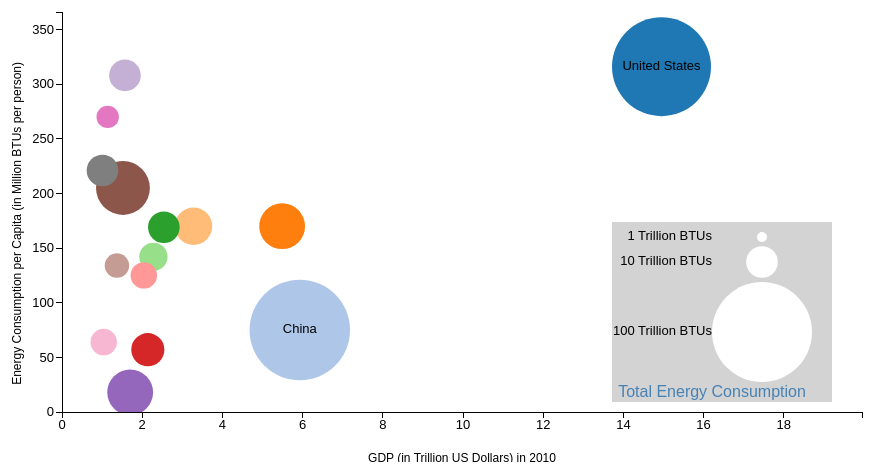
D3 v3 page, settled after 480 driven frames (8 s of simulated time); the page loaded 1 data file(s).


// ── scatterplot.js
/* ----------------------------------------------------------------------------
Celine Peña
CMPS 165
scatterplot.js
-----------------------------------------------------------------------------*/ 

//Define Margin
//defines width and height as the inner dimensions of the chart area. width and height are total size of the canvas minus the margin space
    var margin = {left: 80, right: 80, top: 50, bottom: 50 }, 
        width = 960 - margin.left - margin.right,
        height = 500 - margin.top - margin.bottom;

//Define Color, categorical colors, category20 means there are 20 options total
    var colors = d3.scale.category20();

//Define Scales   
    var xScale = d3.scale.linear()
        .domain([0, 16]) 			//redefined after the data is loaded
        .range([0, width]); 

    var yScale = d3.scale.linear()
        .domain([0, 450]) 			// redefined after the data is loaded
        .range([height, 0]);

//Define Axis
    var xAxis = d3.svg.axis().scale(xScale).orient("bottom").tickPadding(2); //xAxis is on the bottom of the graph
    var yAxis = d3.svg.axis().scale(yScale).orient("left").tickPadding(2);	//yAxis is on the left of the graph

//Define zoom
	var zoom = d3.behavior.zoom()
    	.x(xScale)
    	.y(yScale)
    	.scaleExtent([1, 32])
    	.on("zoom", zoomed); //calls zoomed function when user zooms on the graph

//Define SVG, acts as canvas to put graph onto
      var svg = d3.select("body")
	  	.call(zoom)			//allows the user to zoom in on the graph
        .append("svg")
        .attr("width", width + margin.left + margin.right)
        .attr("height", height + margin.top + margin.bottom)
        .append("g")
        .attr("transform", "translate(" + margin.left + "," + margin.top + ")");

//clip path so the circles don't move below the axes
	svg.append("clipPath")
		.attr("id", "chart-area")
		.append("rect")
		.attr("x", 0)
		.attr("y", 0)
		.attr("width", width)
		.attr("height", height);

//Function zoomed
	function zoomed() {
  		svg.select(".x.axis").call(xAxis); //changes the x axis when the user zooms
  		svg.select(".y.axis").call(yAxis); //changes the y axis when the user zooms
		svg.selectAll(".dot").attr("r", function(d) { return Math.sqrt(d.total)/.2; }) //updates the circles when zoomed
        .attr("cx", function(d) {return xScale(d.gdp);})
        .attr("cy", function(d) {return yScale(d.epc);})
		svg.selectAll(".text").attr("x", function(d) {return xScale(d.gdp);}) //updates the country names when zoomed, moves with the circles (EXTRA CREDIT)
        .attr("y", function(d) {return yScale(d.epc);});
	}

    
//Get Data
	d3.csv("scatterdata.csv", function(error, scatterdataset){ //invokes the d3.csv request to get data
    	scatterdataset.forEach(function(d) { 
        d.country = d.country; //set values from .csv file
		d.gdp = +d.gdp;
		d.population = +d.population;
		d.epc = +d.epc;
		d.total = +d.total;
    });
    
//Define domain for xScale and yScale after the data is loaded 
   		xScale.domain([0, d3.max(scatterdataset, function(d) {return d.gdp + 5; })]);
   		yScale.domain([0, d3.max(scatterdataset, function(d) {return d.epc + 50; })]);
		
//Draw Scatterplot
    svg.selectAll(".dot") 
        .data(scatterdataset)
        .enter().append("circle") //adds circles to the graph
        .attr("class", "dot")
		.attr("clip-path", "url(#chart-area)") //clip path so circles don't move below the axes
        .attr("r", function(d) { return Math.sqrt(d.total)/.2; }) //set radius of circle
        .attr("cx", function(d) {return xScale(d.gdp);}) 		//set x position of circle
        .attr("cy", function(d) {return yScale(d.epc);})		//set y position of circle
        .style("fill", function (d) { return colors(d.country); }) //fill circle with color designated earlier
		.style("stroke", "none")									//no black outline on the circles
		.on("mouseover", function(d) { //on mouseover, should display tooltip that displays name, population, GDP, EPC and TOTAL
		
			//Get this bar's x/y values, then augment for the tooltip
			var xPosition = parseFloat(d3.select(this).attr("cx"));
			var yPosition = parseFloat(d3.select(this).attr("cy"));

			d3.select("#tooltip")
  				.style("left", xPosition + "px") //Update the tooltip position and value
  				.style("top", yPosition + "px")
  				.select("#country")
				.text(d.country);				//country name
			d3.select("#tooltip")
				.select("#population")
				.text("Population: " + d.population + " Million"); //population
			d3.select("#tooltip")
				.select("#gdp")
				.text("GDP: $" + d.gdp + " Trillion");				//GDP
			d3.select("#tooltip")
				.select("#epc")
				.text("EPC: " + d.epc + " Million BTUs");			//EPC
			d3.select("#tooltip")
				.select("#total")
				.text("Total: " + d.total + " Trillion BTUs");		//total energy consumption
		
			d3.select("#tooltip").classed("hidden", false);})       //Show the tooltip
		
		.on("mouseout", function() {								//when no longer hovering over the circle, should hide the tooltip
	
			d3.select("#tooltip").classed("hidden", true);

	});
		

 //Display Country Names
    svg.selectAll(".text")
        .data(scatterdataset) 
        .enter().append("text")
        .attr("class","text")
		.attr("clip-path", "url(#chart-area)") //clip path so the text doesn't move below the axes
        .style("text-anchor", "middle")
        .attr("x", function(d) {return xScale(d.gdp);})
        .attr("y", function(d) {return yScale(d.epc) + 3;})
        .style("fill", "black")
        .text(function (d) { if(d.total > 30) return d.country ; }); //name of each country displayed with the circle if over a certain value in order to make the graph clutter-free.

 //x-axis
    svg.append("g")
        .attr("class", "x axis")
        .attr("transform", "translate(0," + height + ")")
        .call(xAxis)
        .append("text")
        .attr("class", "label")
        .attr("y", 50)
        .attr("x", width/2)
        .style("text-anchor", "middle")
        .attr("font-size", "12px")
        .text("GDP (in Trillion US Dollars) in 2010");

 //y-axis
    svg.append("g")
        .attr("class", "y axis")
        .call(yAxis)
        .append("text")
        .attr("class", "label")
        .attr("transform", "rotate(-90)")
        .attr("y", -50)
        .attr("x", -50)
        .attr("dy", ".71em")
        .style("text-anchor", "end")
        .attr("font-size", "12px")
        .text("Energy Consumption per Capita (in Million BTUs per person)");

    
 //draw legend colored rectangles
    svg.append("rect")
        .attr("x", width-250)
        .attr("y", height-190)
        .attr("width", 220)
        .attr("height", 180)
        .attr("fill", "lightgrey")
        .style("stroke-size", "1px");

    svg.append("circle")
        .attr("r", 5)
        .attr("cx", width-100)
        .attr("cy", height-175)
        .style("fill", "white");
    
    svg.append("circle")
        .attr("r", 15.8)
        .attr("cx", width-100)
        .attr("cy", height-150)
        .style("fill", "white");

    svg.append("circle")
        .attr("r", 50)
        .attr("cx", width-100)
        .attr("cy", height-80)
        .style("fill", "white");

    svg.append("text")
        .attr("class", "label")
        .attr("x", width -150)
        .attr("y", height-172)
        .style("text-anchor", "end")
        .text(" 1 Trillion BTUs");

    svg.append("text")
        .attr("class", "label")
        .attr("x", width -150)
        .attr("y", height-147)
        .style("text-anchor", "end")
        .text(" 10 Trillion BTUs");

    svg.append("text")
        .attr("class", "label")
        .attr("x", width -150)
        .attr("y", height-77)
        .style("text-anchor", "end")
        .text(" 100 Trillion BTUs");
    
     svg.append("text")
        .attr("class", "label")
        .attr("x", width -150)
        .attr("y", height-15)
        .style("text-anchor", "middle")
        .style("fill", "steelblue") 
        .attr("font-size", "16px")
        .text("Total Energy Consumption"); 
})


### data: scatterdata.csv
country, gdp, population, epc, total
United States, 14.95, 312, 316, 98
China, 5.93, 1359, 75, 101
Japan, 5.49, 127, 170, 21
Germany, 3.28, 83, 170, 14
France, 2.54, 63, 169, 10
United Kingdom, 2.28, 62, 142, 8
Brazil, 2.14, 195, 57, 11
Italy, 2.04, 60, 125, 7
India, 1.70, 1205, 18, 21
Canada, 1.57, 34, 308, 10
Russian Federation, 1.52, 143, 205, 29
Spain, 1.37, 46, 134, 6
Australia, 1.14, 22, 270, 5
Mexico, 1.04, 117, 64, 7
Republic of Korea, 1.01, 48, 221, 10